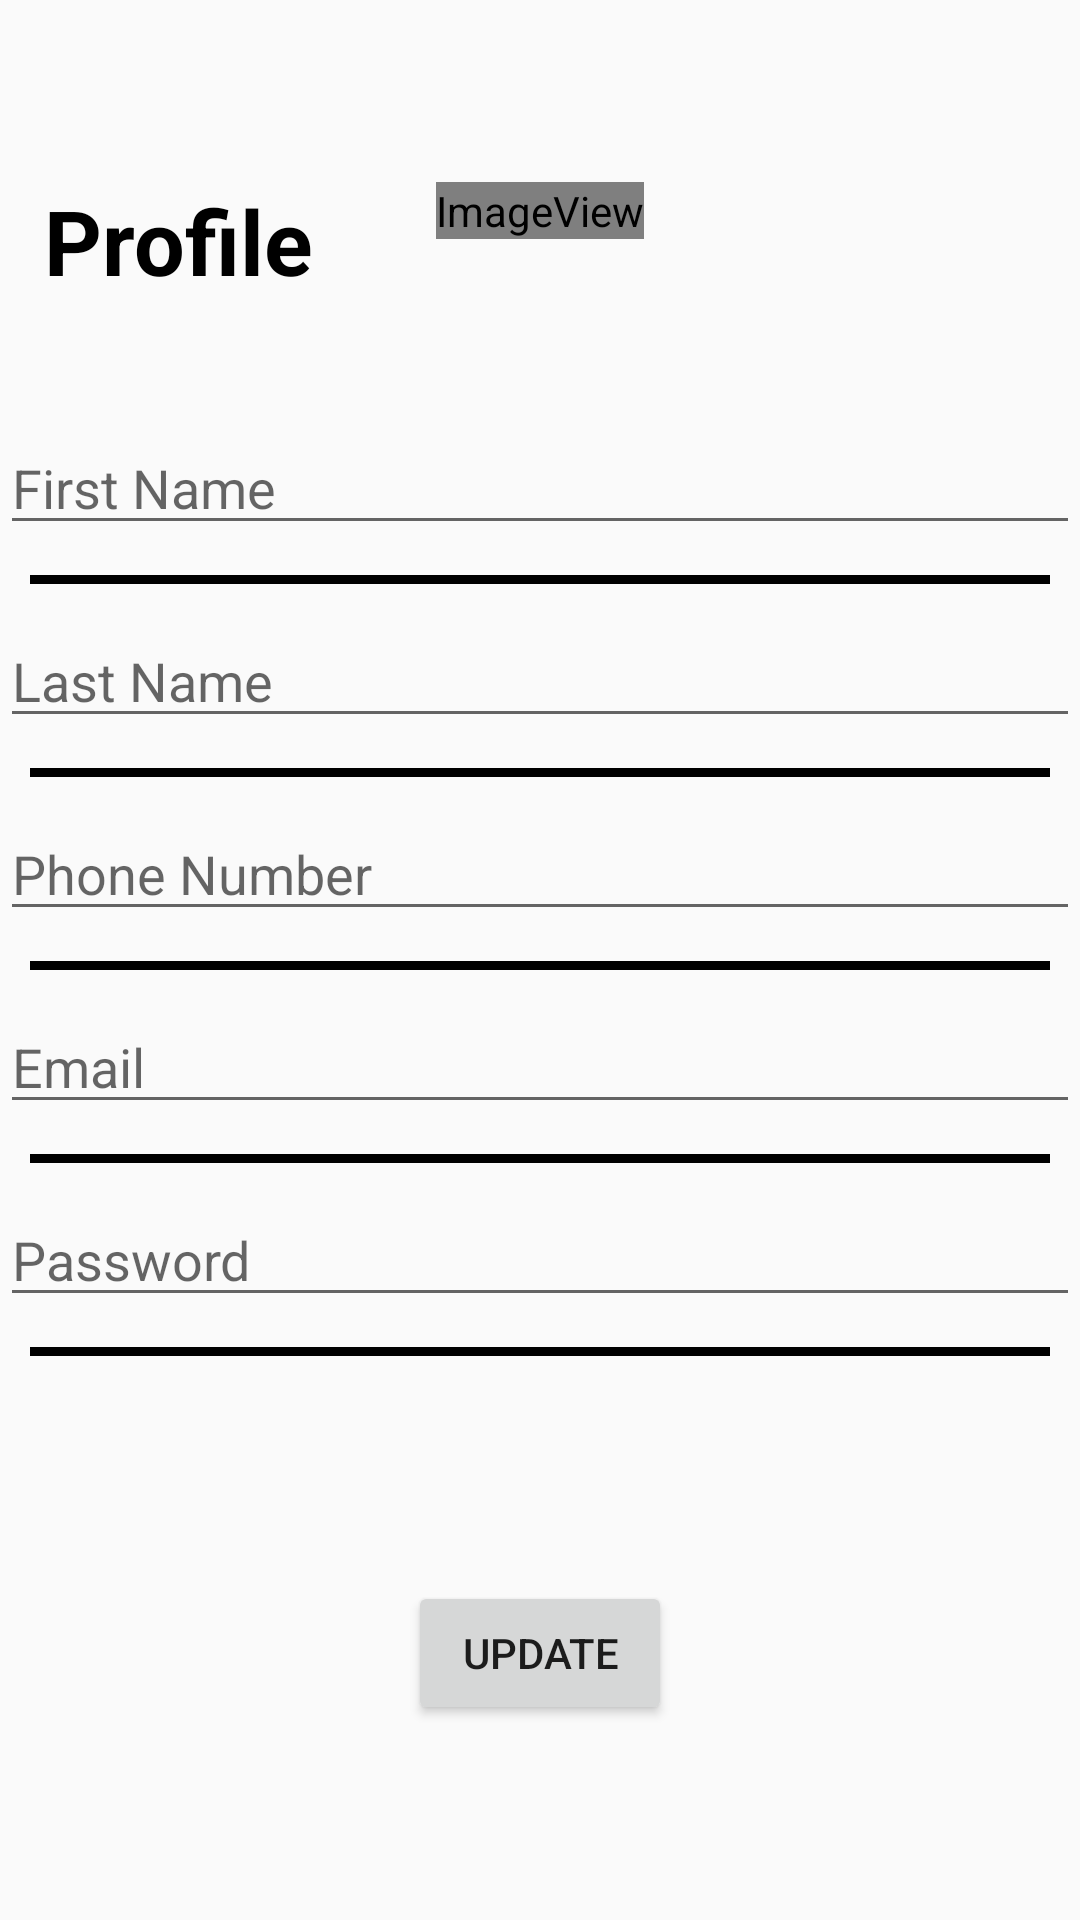

This screen was rendered from an Android layout file. Write that file and the resources it references.
<!-- AndroidManifest.xml: application theme AppTheme -->
<!-- res/layout/activity_profile.xml -->
<?xml version="1.0" encoding="utf-8"?>
<LinearLayout xmlns:android="http://schemas.android.com/apk/res/android"
    xmlns:app="http://schemas.android.com/apk/res-auto"
    xmlns:tools="http://schemas.android.com/tools"
    android:orientation="vertical" android:layout_width="match_parent"
    android:layout_height="match_parent">

<RelativeLayout
    android:layout_width="match_parent"
    android:layout_height="wrap_content">

    <ImageView
        android:id="@+id/imageView"
        android:layout_width="wrap_content"
        android:layout_height="wrap_content"
        android:layout_centerInParent="true"
        android:adjustViewBounds="false"
        app:srcCompat="@android:drawable/sym_def_app_icon" />

    <TextView
        android:id="@+id/profileHeaderTextView"
        android:layout_width="match_parent"
        android:layout_height="wrap_content"
        android:layout_weight="0"
        android:paddingTop="60dp"
        android:paddingBottom="40dp"
        android:text="  Profile"
        android:textColor="@android:color/black"
        android:textSize="30sp"
        android:textStyle="bold" />
</RelativeLayout>


    <LinearLayout
        android:layout_width="match_parent"
        android:layout_height="wrap_content"
        android:layout_weight="0"
        android:orientation="vertical"
        >

        <LinearLayout
            android:layout_width="match_parent"
            android:layout_height="wrap_content"
            android:layout_weight="1"
            android:orientation="horizontal">

            <EditText
                android:id="@+id/profileFirstName"
                android:layout_width="wrap_content"
                android:layout_height="wrap_content"
                android:layout_weight="1"
                android:ems="10"
                android:inputType="textPersonName"
                android:hint="First Name"
                />
        </LinearLayout>

        <View
            android:layout_margin="10dp"
            android:layout_width="wrap_content"
            android:layout_height="3dp"
            android:background="@android:color/black" />

        <LinearLayout
            android:layout_width="match_parent"
            android:layout_height="wrap_content"
            android:layout_weight="1"
            android:orientation="horizontal">

            <EditText
                android:id="@+id/profileLastName"
                android:layout_width="wrap_content"
                android:layout_height="wrap_content"
                android:layout_weight="1"
                android:ems="10"
                android:inputType="textPersonName"
                android:hint="Last Name" />
        </LinearLayout>


        <View
            android:layout_margin="10dp"
            android:layout_width="wrap_content"
            android:layout_height="3dp"
            android:background="@android:color/black" />

        <LinearLayout
            android:layout_width="match_parent"
            android:layout_height="wrap_content"
            android:layout_weight="1"
            android:orientation="horizontal">


            <EditText
                android:id="@+id/profilePhone"
                android:layout_width="wrap_content"
                android:layout_height="wrap_content"
                android:layout_weight="1"
                android:ems="10"
                android:inputType="phone"
                android:hint="Phone Number"/>
        </LinearLayout>

        <View
            android:layout_margin="10dp"
            android:layout_width="wrap_content"
            android:layout_height="3dp"
            android:background="@android:color/black" />

        <LinearLayout
            android:layout_width="match_parent"
            android:layout_height="wrap_content"
            android:layout_weight="1"
            android:orientation="horizontal">


            <EditText
                android:id="@+id/profileEmail"
                android:layout_width="wrap_content"
                android:layout_height="wrap_content"
                android:layout_weight="1"
                android:ems="10"
                android:inputType="textEmailAddress"
                android:hint="Email"/>
        </LinearLayout>

        <View
            android:layout_margin="10dp"
            android:layout_width="wrap_content"
            android:layout_height="3dp"
            android:background="@android:color/black" />

        <LinearLayout
            android:layout_width="match_parent"
            android:layout_height="wrap_content"
            android:layout_weight="1"
            android:orientation="horizontal">


            <EditText
                android:id="@+id/profilePassword"
                android:layout_width="wrap_content"
                android:layout_height="wrap_content"
                android:layout_weight="1"
                android:ems="10"
                android:inputType="textPassword"
                android:hint="Password"/>
        </LinearLayout>

        <View
            android:layout_margin="10dp"
            android:layout_width="wrap_content"
            android:layout_height="3dp"
            android:background="@android:color/black" />

    </LinearLayout>

    <RelativeLayout
        android:layout_width="match_parent"
        android:layout_height="match_parent">


        <Button
            android:id="@+id/button2"
            android:layout_width="wrap_content"
            android:layout_height="wrap_content"
            android:layout_centerInParent="true"
            android:text="Update" />
    </RelativeLayout>


</LinearLayout>
<!-- resources referenced by this layout -->
<resources>
  <style name="AppTheme" parent="Theme.AppCompat.Light.NoActionBar">
          
          <item name="colorPrimary">@color/colorPrimary</item>
          <item name="colorPrimaryDark">@color/colorPrimaryDark</item>
          <item name="colorAccent">@color/colorAccent</item>
          <item name="android:windowTranslucentStatus">true</item>
      </style>
  <color name="colorPrimary">#008577</color>
  <color name="colorPrimaryDark">#00574B</color>
  <color name="colorAccent">#D81B60</color>
</resources>
